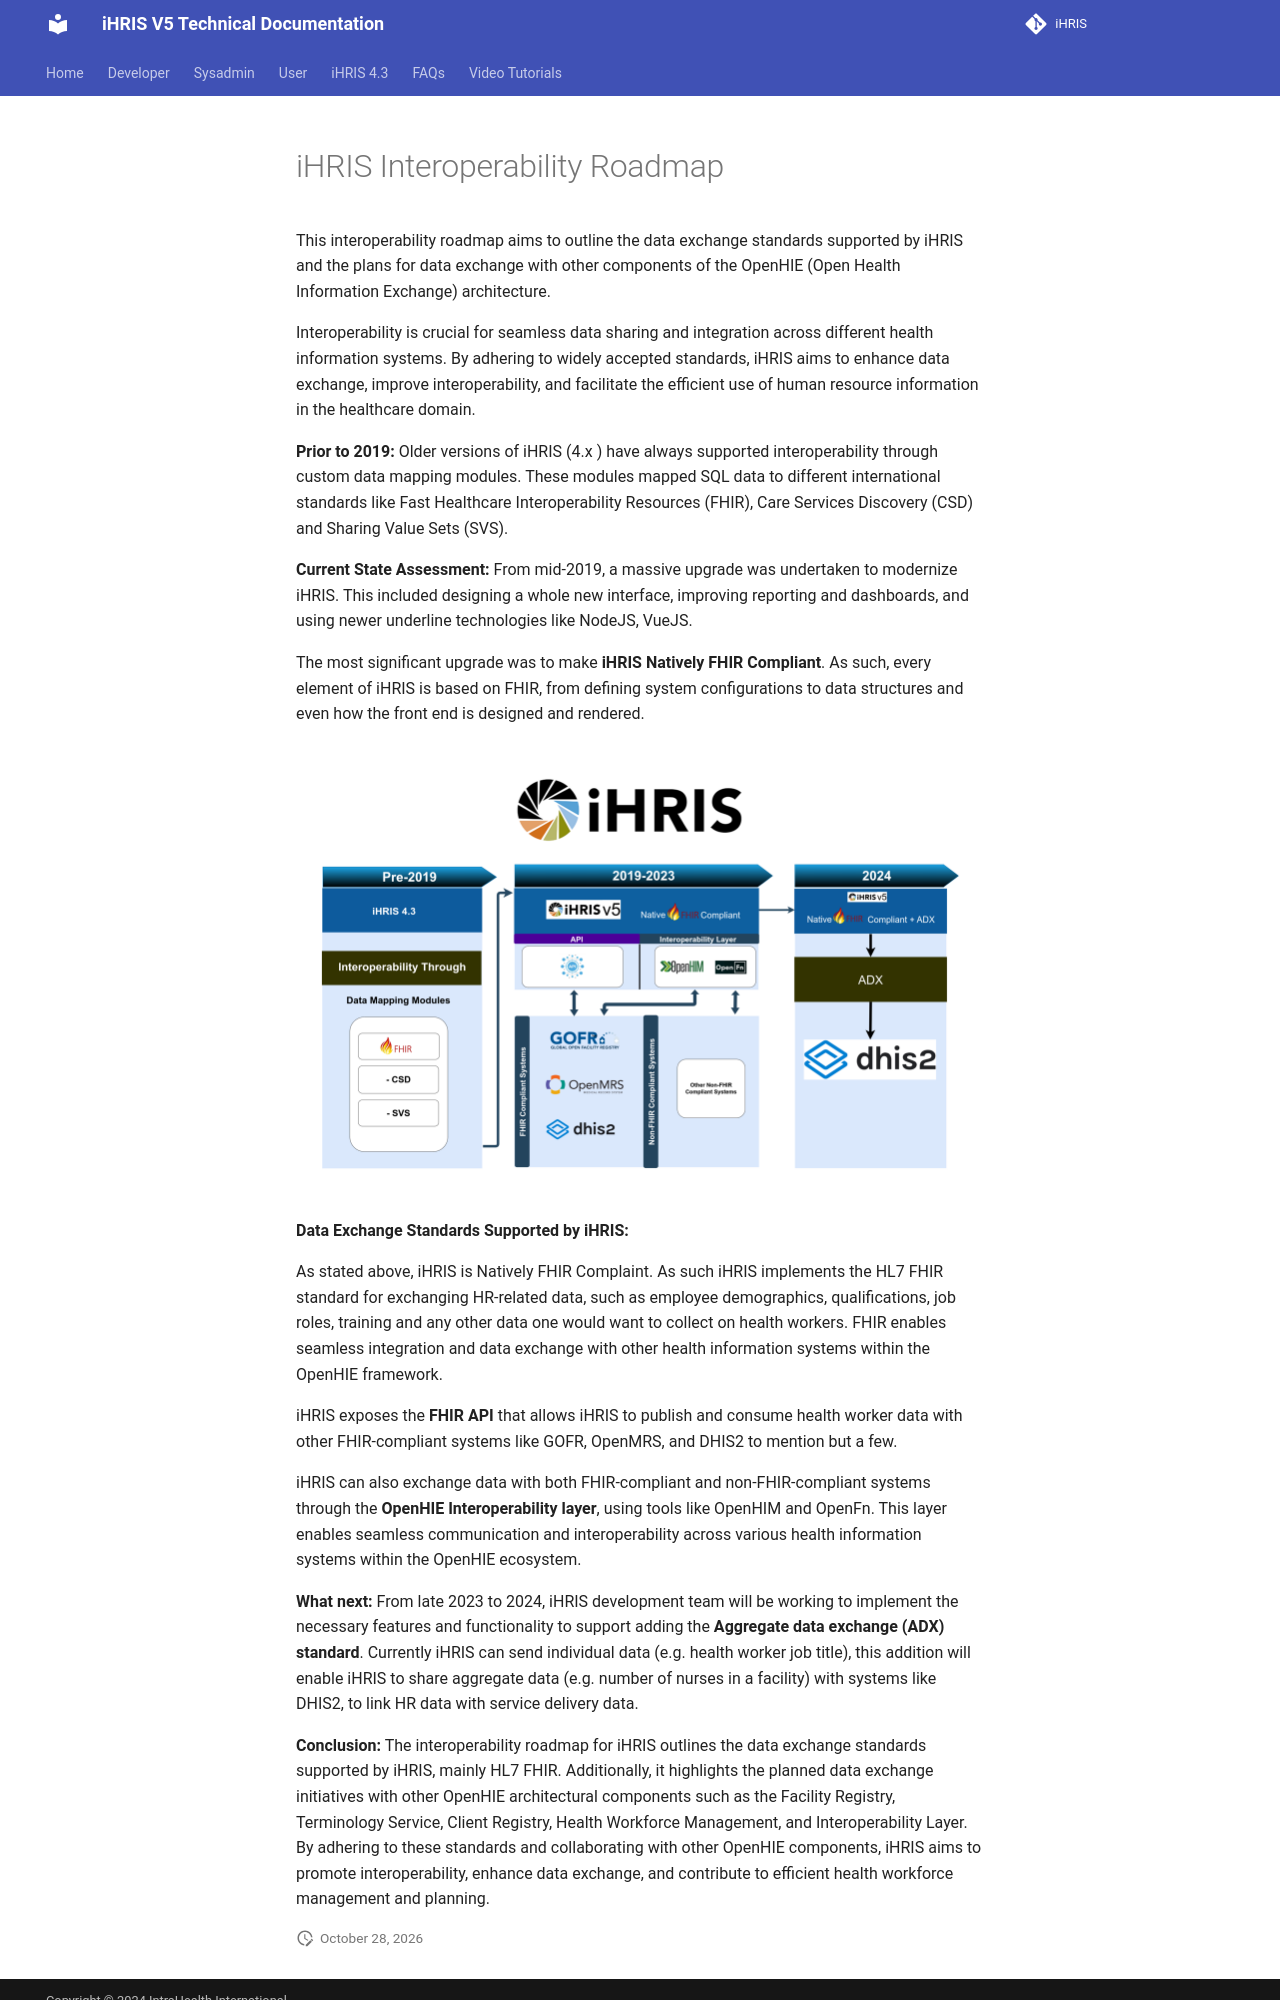

repository: iHRIS/ihris-documentation · page: dev/interoperability_roadmap/index.html · generator: mkdocs

# iHRIS Interoperability Roadmap

This interoperability roadmap aims to outline the data exchange
standards supported by iHRIS and the plans for data exchange with other
components of the OpenHIE (Open Health Information Exchange)
architecture.

Interoperability is crucial for seamless data sharing and integration
across different health information systems. By adhering to widely
accepted standards, iHRIS aims to enhance data exchange, improve
interoperability, and facilitate the efficient use of human resource
information in the healthcare domain.

**Prior to 2019:** Older versions of iHRIS (4.x ) have always supported
interoperability through custom data mapping modules. These modules
mapped SQL data to different international standards like Fast
Healthcare Interoperability Resources (FHIR), Care Services Discovery
(CSD) and Sharing Value Sets (SVS).

**Current State Assessment:** From mid-2019, a massive upgrade was
undertaken to modernize iHRIS. This included designing a whole new
interface, improving reporting and dashboards, and using newer underline
technologies like NodeJS, VueJS.

The most significant upgrade was to make **iHRIS Natively FHIR
Compliant**. As such, every element of iHRIS is based on FHIR, from
defining system configurations to data structures and even how the front
end is designed and rendered.

![Alt text](../img/interoperability.png 'Interoperability Roadmap')

**Data Exchange Standards Supported by iHRIS:**

As stated above, iHRIS is Natively FHIR Complaint. As such iHRIS
implements the HL7 FHIR standard for exchanging HR-related data, such as
employee demographics, qualifications, job roles, training and any other
data one would want to collect on health workers. FHIR enables seamless
integration and data exchange with other health information systems
within the OpenHIE framework.

iHRIS exposes the **FHIR API** that allows iHRIS to publish and consume
health worker data with other FHIR-compliant systems like GOFR, OpenMRS,
and DHIS2 to mention but a few.

iHRIS can also exchange data with both FHIR-compliant and
non-FHIR-compliant systems through the **OpenHIE Interoperability
layer**, using tools like OpenHIM and OpenFn. This layer enables
seamless communication and interoperability across various health
information systems within the OpenHIE ecosystem.

**What next:** From late 2023 to 2024, iHRIS development team will be
working to implement the necessary features and functionality to support
adding the **Aggregate data exchange (ADX) standard**. Currently iHRIS
can send individual data (e.g. health worker job title), this addition
will enable iHRIS to share aggregate data (e.g. number of nurses in a
facility) with systems like DHIS2, to link HR data with service delivery
data.
